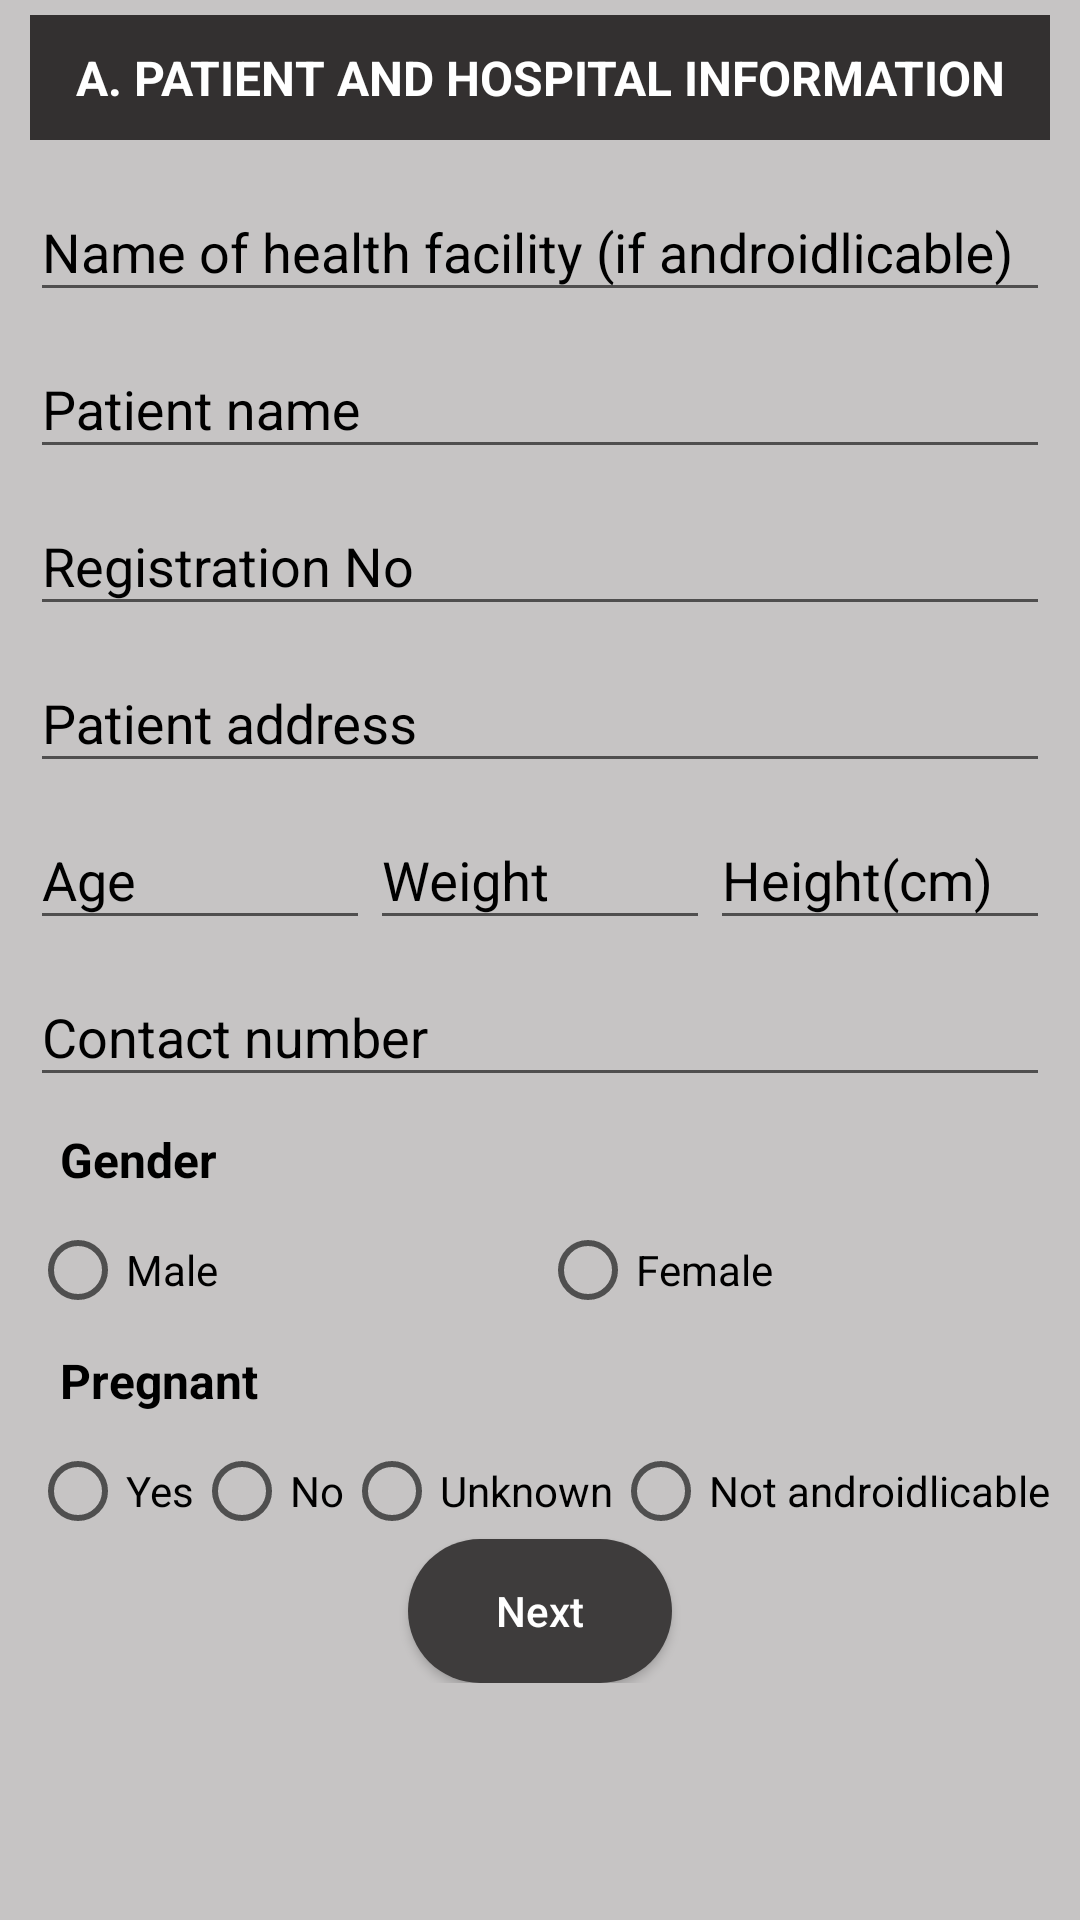

Produce the Android XML layout that renders to this screen, including the resource entries it uses.
<!-- AndroidManifest.xml: application theme AppTheme -->
<!-- res/layout/activity_section_one.xml -->
<LinearLayout xmlns:android="http://schemas.android.com/apk/res/android"
    xmlns:tools="http://schemas.android.com/tools"
    android:orientation="vertical"
    android:tag="layout/activity_section_one_0"
    android:background="#c6c4c4"
    android:layout_width="match_parent"
    android:layout_height="match_parent"
    tools:context=".SectionOneActivity">
    <ScrollView
        android:layout_width="match_parent"
        android:layout_height="match_parent">
        <LinearLayout
            android:orientation="vertical"
            android:paddingBottom="20dp"
            android:layout_width="match_parent"
            android:layout_height="match_parent"
            android:layout_marginLeft="10dp"
            android:layout_marginTop="5dp"
            android:layout_marginRight="10dp">
            <TextView
                android:textSize="16sp"
                android:textStyle="bold"
                android:textColor="#ffffff"
                android:gravity="center"
                android:background="#333030"
                android:padding="10dp"
                android:layout_width="match_parent"
                android:layout_height="wrap_content"
                android:layout_marginBottom="5dp"
                android:text="A. PATIENT AND HOSPITAL INFORMATION" />
            <android.support.design.widget.TextInputLayout
                android:layout_width="match_parent"
                android:layout_height="wrap_content"
                android:textColorHint="@color/black"
                android:hint="Name of health facility (if androidlicable)">
                <EditText
                    android:id="@+id/tvName"
                    android:layout_width="match_parent"
                    android:layout_height="wrap_content" />
            </android.support.design.widget.TextInputLayout>
            <android.support.design.widget.TextInputLayout
                android:layout_width="match_parent"
                android:layout_height="wrap_content"
                android:hint="Patient name"
                android:textColorHint="@color/black">
                <EditText
                    android:id="@+id/tvPatientName"
                    android:layout_width="match_parent"
                    android:layout_height="wrap_content" />
            </android.support.design.widget.TextInputLayout>
            <android.support.design.widget.TextInputLayout
                android:layout_width="match_parent"
                android:layout_height="wrap_content"
                android:hint="Registration No"
                android:textColorHint="@color/black">
                <EditText
                    android:id="@+id/RegistrationNo"
                    android:layout_width="match_parent"
                    android:layout_height="wrap_content"
                    android:textColorHint="@color/black"/>
            </android.support.design.widget.TextInputLayout>
            <android.support.design.widget.TextInputLayout
                android:layout_width="match_parent"
                android:layout_height="wrap_content"
                android:hint="Patient address"
                android:textColorHint="@color/black">
                <EditText
                    android:id="@+id/tvPatientAddress"
                    android:layout_width="match_parent"
                    android:layout_height="wrap_content" />
            </android.support.design.widget.TextInputLayout>
            <LinearLayout
                android:orientation="horizontal"
                android:layout_width="match_parent"
                android:layout_height="wrap_content">
                <android.support.design.widget.TextInputLayout
                    android:layout_width="0dp"
                    android:layout_height="wrap_content"
                    android:hint="Age"
                    android:layout_weight="1.0"
                    android:textColorHint="@color/black">
                    <EditText
                        android:id="@+id/tvAge"
                        android:layout_width="match_parent"
                        android:layout_height="wrap_content" />
                </android.support.design.widget.TextInputLayout>
                <android.support.design.widget.TextInputLayout
                    android:layout_width="0dp"
                    android:layout_height="wrap_content"
                    android:hint="Weight"
                    android:layout_weight="1.0"

                    android:textColorHint="@color/black">
                    <EditText
                        android:id="@+id/tvWeight"
                        android:layout_width="match_parent"
                        android:layout_height="wrap_content" />
                </android.support.design.widget.TextInputLayout>
                <android.support.design.widget.TextInputLayout
                    android:layout_width="0dp"
                    android:layout_height="wrap_content"
                    android:hint="Height(cm)"
                    android:layout_weight="1.0"
                    android:textColorHint="@color/black">
                    <EditText
                        android:id="@+id/tvHeight"
                        android:layout_width="match_parent"
                        android:layout_height="wrap_content" />
                </android.support.design.widget.TextInputLayout>
            </LinearLayout>
            <android.support.design.widget.TextInputLayout
                android:layout_width="match_parent"
                android:layout_height="wrap_content"
                android:hint="Contact number"

                android:textColorHint="@color/black">
                <EditText
                    android:id="@+id/etContactNumber"
                    android:layout_width="match_parent"
                    android:layout_height="wrap_content" />
            </android.support.design.widget.TextInputLayout>
            <TextView
                android:layout_width="match_parent"
                android:layout_height="wrap_content"
                android:text="Gender" style="@style/tvStyle" />
            <RadioGroup
                android:orientation="horizontal"
                android:id="@+id/rgGender"
                android:layout_width="match_parent"
                android:layout_height="wrap_content">
                <RadioButton
                    android:id="@+id/radioButton"
                    android:layout_width="0dp"
                    android:layout_height="wrap_content"
                    android:text="Male"
                    android:layout_weight="1.0" />
                <RadioButton
                    android:layout_width="0dp"
                    android:layout_height="wrap_content"
                    android:text="Female"
                    android:layout_weight="1.0" />
            </RadioGroup>
            <TextView
                android:layout_width="match_parent"
                android:layout_height="wrap_content"
                android:text="Pregnant"
                style="@style/tvStyle" />
            <RadioGroup
                android:orientation="horizontal"
                android:id="@+id/rgPragnent"
                android:layout_width="match_parent"
                android:layout_height="wrap_content">
                <RadioButton
                    android:layout_width="wrap_content"
                    android:layout_height="wrap_content"
                    android:text="Yes" />
                <RadioButton
                    android:layout_width="wrap_content"
                    android:layout_height="wrap_content"
                    android:text="No" />
                <RadioButton
                    android:layout_width="wrap_content"
                    android:layout_height="wrap_content"
                    android:text="Unknown" />
                <RadioButton
                    android:layout_width="wrap_content"
                    android:layout_height="wrap_content"
                    android:text="Not androidlicable" />
            </RadioGroup>
            <Button android:textColor="#ffffff"
                android:layout_gravity="center"
                android:id="@+id/btnSectionTwo"
                android:background="@drawable/btn_background"
                android:layout_width="wrap_content"
                android:layout_height="wrap_content"
                android:text="Next"
                android:onClick="gotoSectionTwo"
                android:textAllCaps="false" />
        </LinearLayout>
    </ScrollView>
</LinearLayout>
<!-- resources referenced by this layout -->
<resources>
  <color name="black">#000000</color>
  <!-- drawable btn_background (drawable) -->
  <?xml version="1.0" encoding="utf-8"?>
  <shape xmlns:android="http://schemas.android.com/apk/res/android" android:shape="rectangle">
      <corners android:radius="40dp" />
      <solid android:color="#3e3c3c" />
      <padding android:left="10dp" android:top="5dp" android:right="10dp" android:bottom="5dp" />
  </shape>
  <style name="tvStyle">
          <item name="android:textSize">16sp</item>
          <item name="android:textStyle">bold</item>
          <item name="android:textColor">#000000</item>
          <item name="android:layout_margin">5dp</item>
          <item name="android:padding">5dp</item>
      </style>
  <style name="AppTheme" parent="Theme.AppCompat.Light.NoActionBar">
          
          <item name="colorPrimary">@color/colorPrimary</item>
          <item name="colorPrimaryDark">@color/colorPrimaryDark</item>
          <item name="colorAccent">@color/colorAccent</item>
      </style>
  <color name="colorPrimary">#68686b</color>
  <color name="colorPrimaryDark">#565658</color>
  <color name="colorAccent">#FF4081</color>
</resources>
